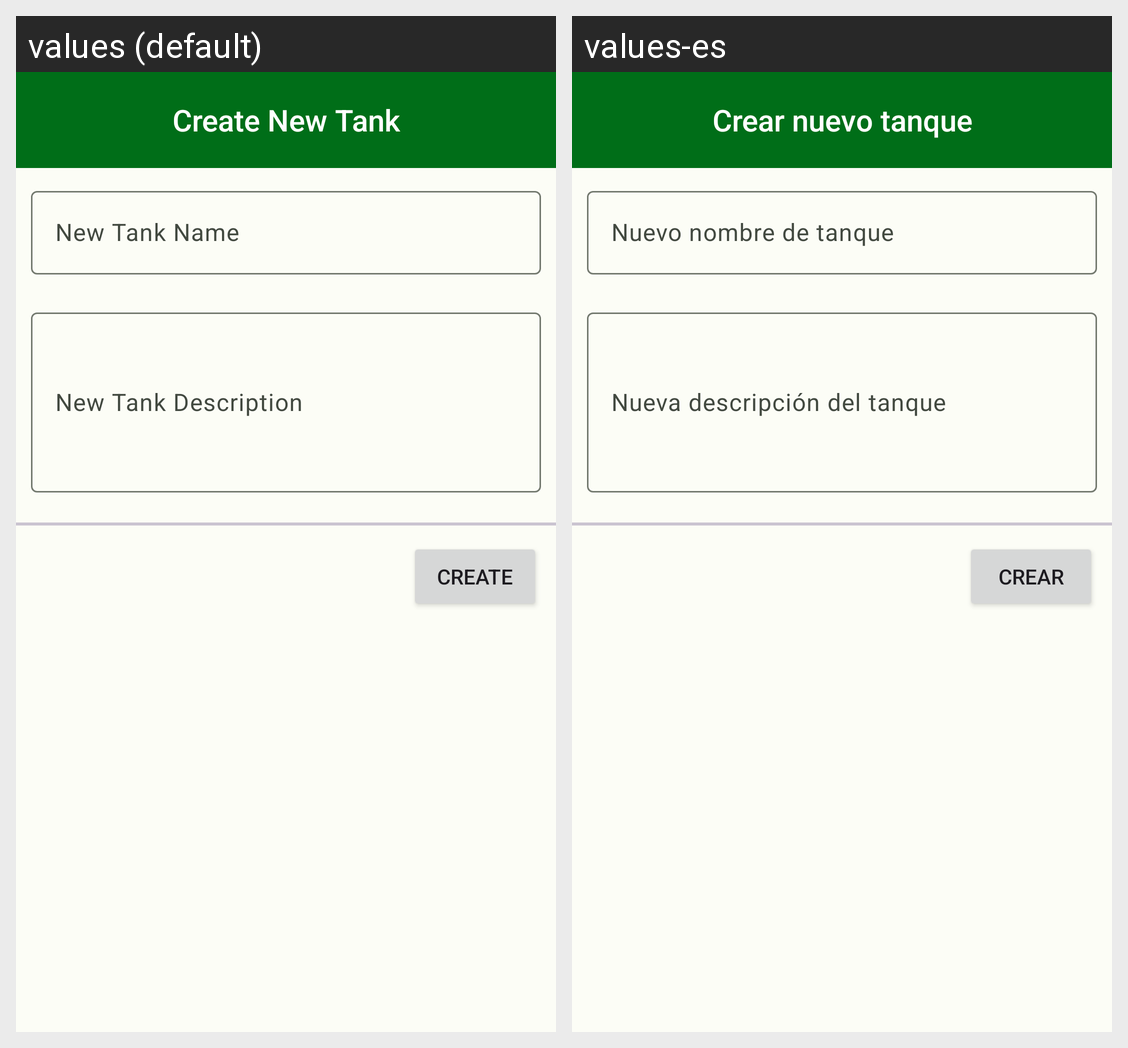

For this localized Android screen grid, give each drawn string resource with its value in every locale shown.
Android screen res/layout/new_tank_view.xml rendered under 2 locales, left to right: values (default), values-es. Device: Nexus 5 (rendered at 1080×1920; each locale shown at half size, 540×960, under a caption strip naming it); theme Theme.FinalProject.
Strings drawn on this screen, with the default value and each locale's value (text and hints the layout hard-codes, and strings that could not be matched under every locale, appear in the picture but are not listed):

create_new_tank
  values: Create New Tank
  values-es: Crear nuevo tanque

new_tank_name
  values: New Tank Name
  values-es: Nuevo nombre de tanque

new_tank_description
  values: New Tank Description
  values-es: Nueva descripción del tanque

create
  values: Create
  values-es: Crear
